3-way image classification set "split" from GitHub (nielsschluesener/rock_paper_scissors); label vocabulary: paper, rock, scissor.

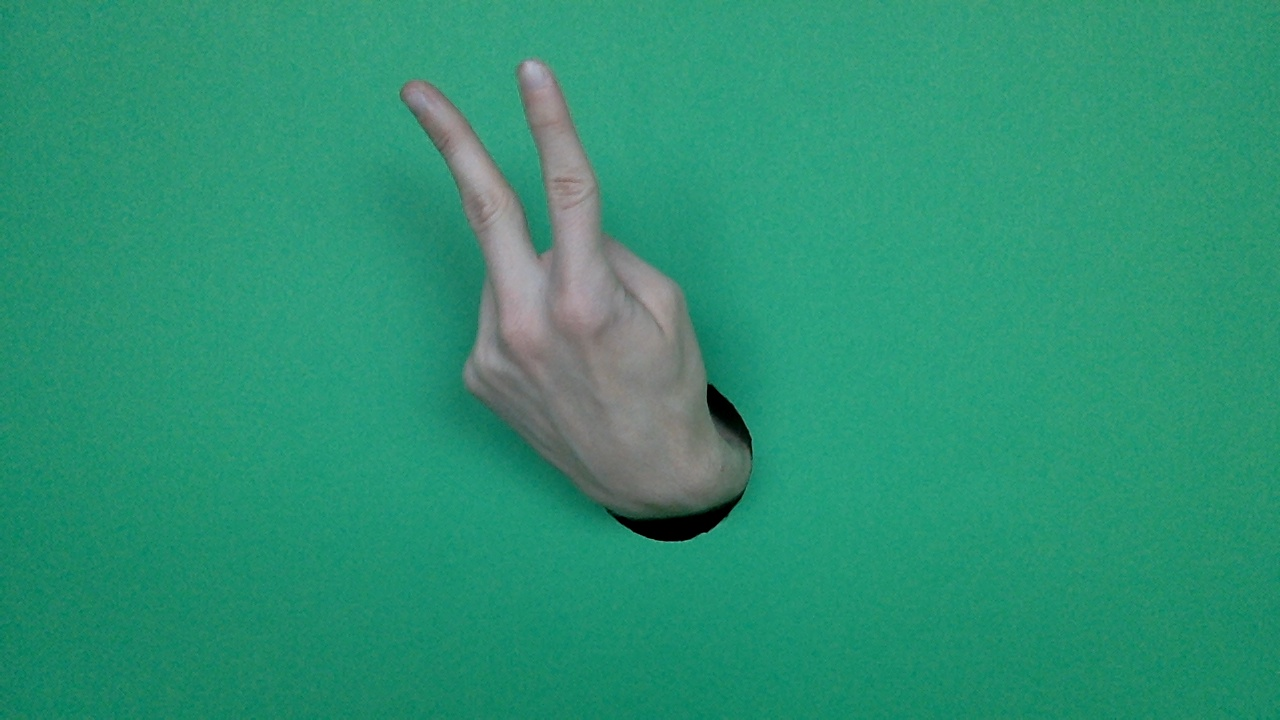
Label: scissor

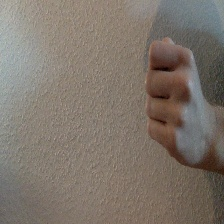
Label: rock

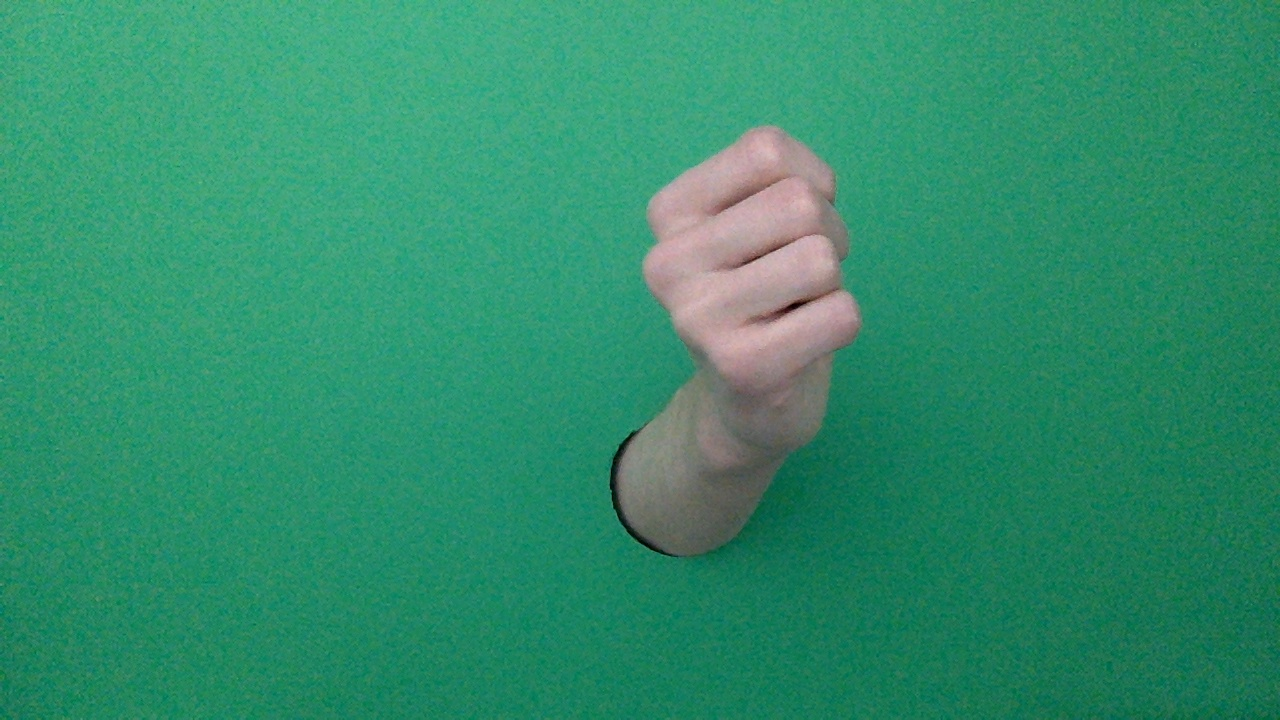
Label: rock

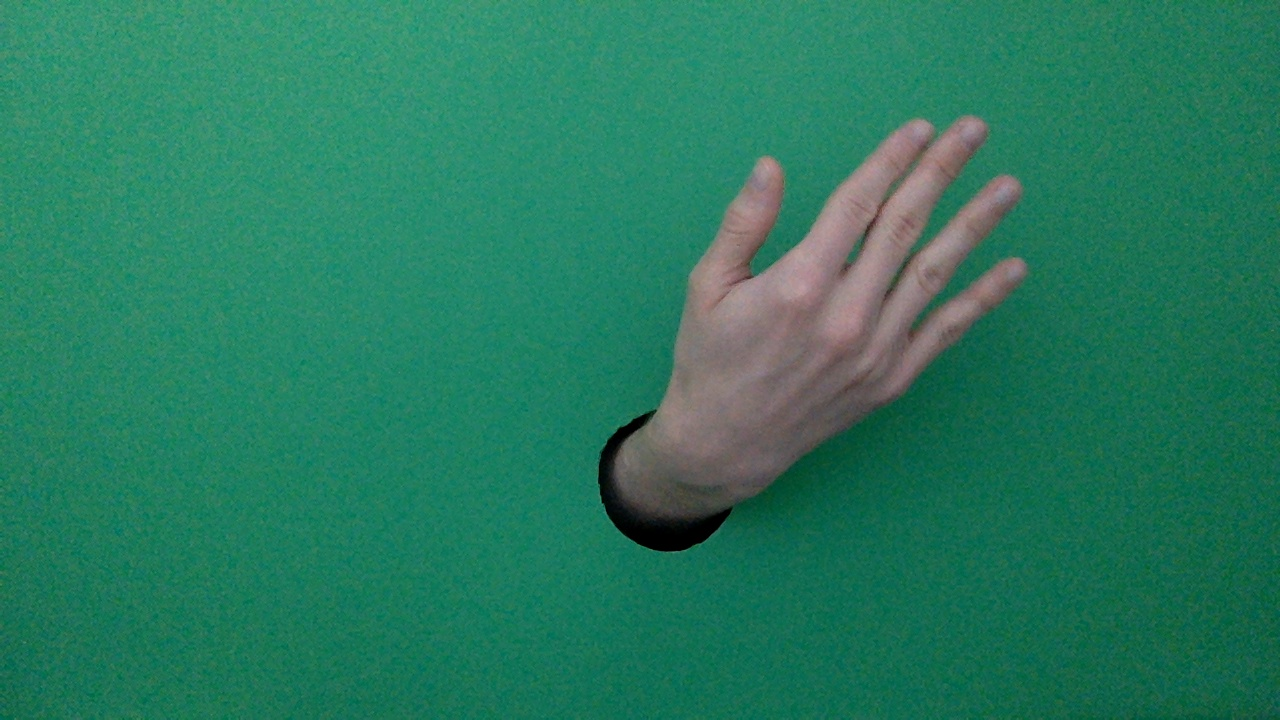
Label: paper

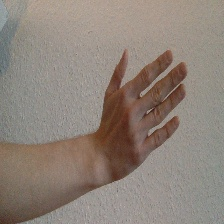
Label: paper

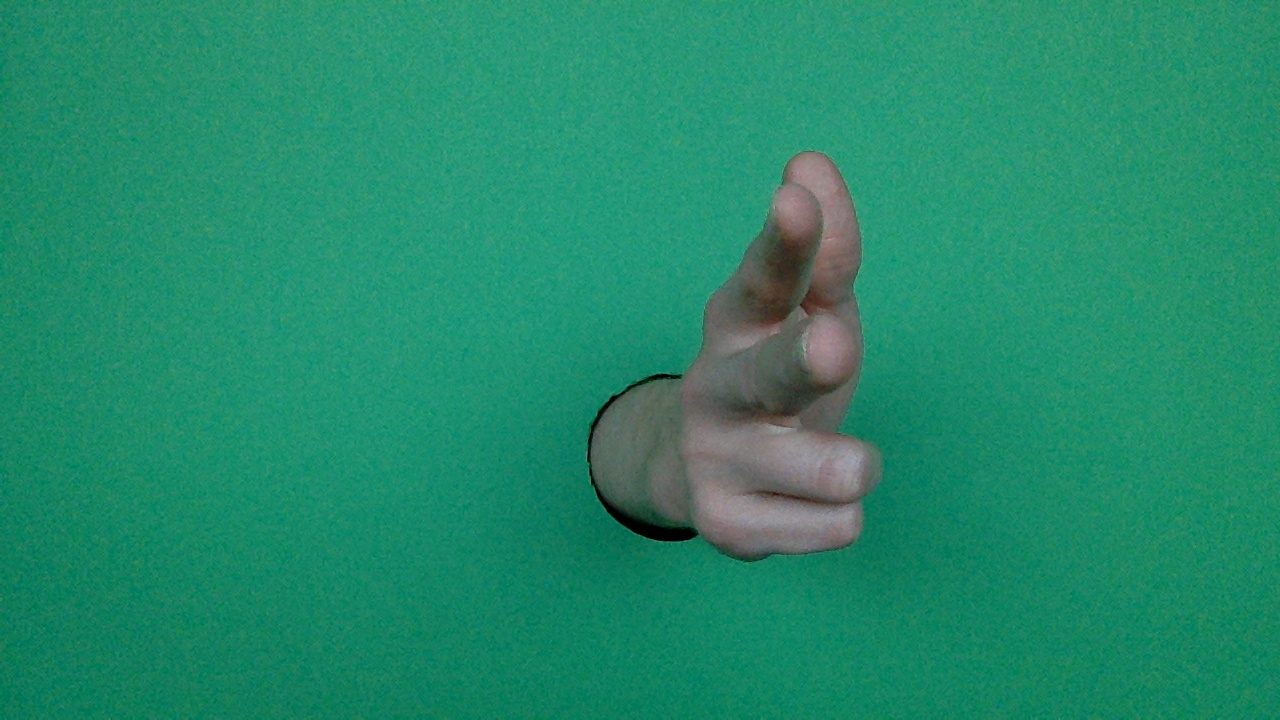
Label: scissor
